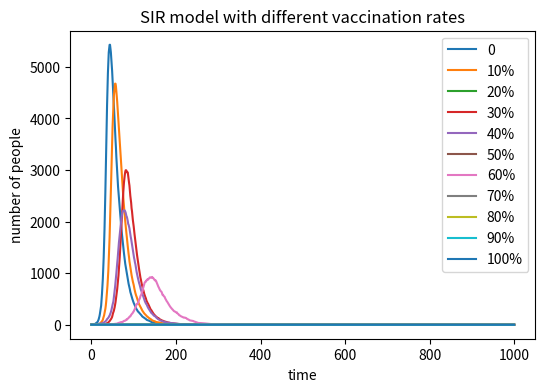

The matplotlib source for this figure:
#import necessary libraries
import numpy as np
import matplotlib.pyplot as plt

#initial values
rates = [0, 0.1, 0.2, 0.3, 0.4, 0.5, 0.6, 0.7, 0.8, 0.9, 1]
population = 10000
beta = 0.3
gamma = 0.05
time_points = 1000

plt.figure(figsize=(6,4), dpi=150) #put this foreword to make sure everything put on one picture

for rate in rates: #for every rate, calculate its corresponding value
    V = population * rate #just remove the people who take vaccination
    S = max(population - V - 1,0) #if rate = 1, S will be a negtive number, so we need make sure it won't be that
    I = 1
    R = 0

    S_list = [S]
    I_list = [I]
    R_list = [R]

    for t in range(time_points):
        new_recovery = np.random.choice(range(2), int(I), p=[1-gamma, gamma]).sum()
        new_infection = np.random.choice(range(2), int(S), p=[1-beta*(I/population), beta*(I/population)]).sum()

        S = max(S - new_infection, 0)
        I = max(I - new_recovery + new_infection, 0)
        R = min(R + new_recovery, population)

        S_list.append(S)
        I_list.append(I)
        R_list.append(R)

    plt.plot(I_list, label=(f"{int(rate*100)}%") if rate != 0 else "0")

plt.xlabel("time")
plt.ylabel("number of people")
plt.title("SIR model with different vaccination rates")
plt.legend()
plt.show()